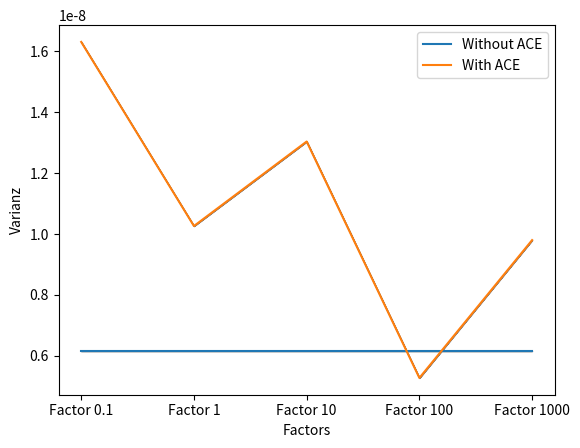
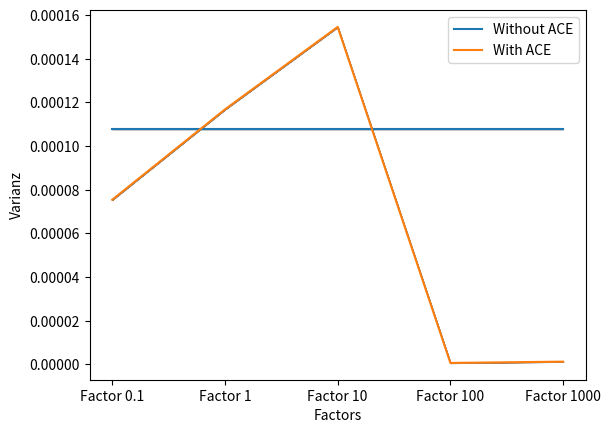
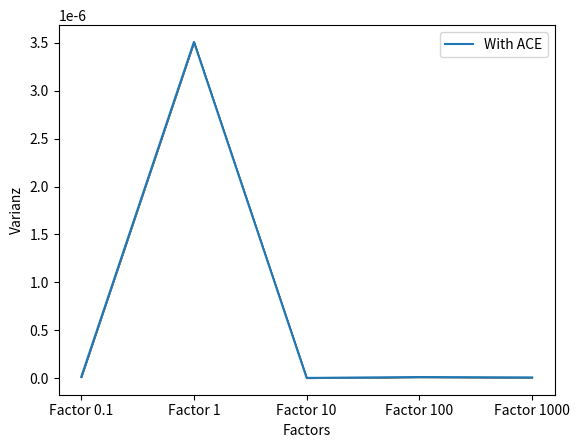
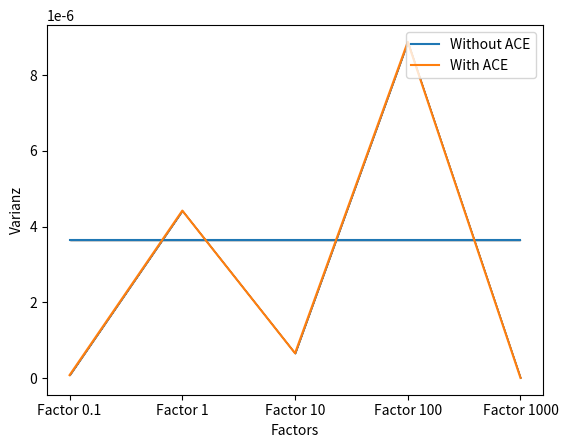
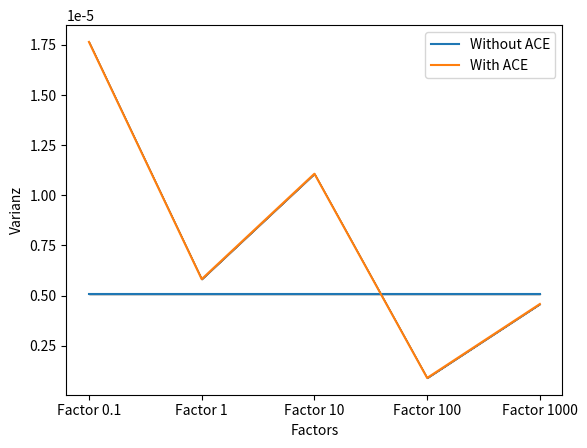

The script that saved these images, in order:
import numpy as np
import matplotlib.pyplot as plt


#--------41--------

varianz_ACE_41_0=[4.95002273847139e-09,1.1477397238671359e-08,8.258658642928586e-09,3.5243211059134208e-09,1.1018608785179207e-08]

varianz_ACE_41_1=[2.764800483654676e-08,9.044488167578828e-09,1.78063970629047e-08,7.032033769631351e-09,8.578897127509558e-09]

varianz_noACE_41=[7.61086661801085e-09,4.71393917382244e-09]

varianz_ACE_41=np.mean([varianz_ACE_41_0,varianz_ACE_41_1], axis=0)
var_varianz_ACE_41=np.var([varianz_ACE_41_0,varianz_ACE_41_1], axis=0)
varianz_noACE_41=np.mean(varianz_noACE_41)
var_varianz_noACE_41=np.var(varianz_noACE_41)
#--------369--------

varianz_ACE_369_0=[7.537361143999968e-05,0.00011676349952051792,0.0001545511045777673,6.231866284837027e-07,1.2068756609757187e-06]

varianz_noACE_369=[0.00010762616005825924]

varianz_ACE_369=np.mean([varianz_ACE_369_0], axis=0) #,varianz_ACE_369_1
var_varianz_ACE_369=np.var([varianz_ACE_369_0], axis=0) #,varianz_ACE_369_1
varianz_noACE_369=np.mean(varianz_noACE_369)
var_varianz_noACE_369=np.var(varianz_noACE_369)

#--------394--------

varianz_ACE_394_0=[1.1883812052305572e-08,3.5095474158768123e-06,2.184835350075369e-09,1.1558602321332662e-08,7.454082193848612e-09]

#varianz_noACE_394=[]

varianz_ACE_394=np.mean([varianz_ACE_394_0], axis=0)#,varianz_ACE_394_1
var_varianz_ACE_394=np.var([varianz_ACE_394_0], axis=0)
#varianz_noACE_394=np.mean(varianz_noACE_394)
#var_varianz_noACE_394=np.var(varianz_noACE_394)
#--------433--------

varianz_ACE_433_0=[2.361726381952218e-08,6.481950835819864e-08,2.4118114537193197e-08,8.406600530627942e-06,4.644143618396136e-09]

varianz_ACE_433_1=[1.4326055237863804e-07,8.783725498963947e-06,1.297671573257889e-06,9.345073884452524e-06,1.4026770367095202e-08]

varianz_noACE_433=[7.301197374487101e-06,8.26884709979183e-09]

varianz_ACE_433=np.mean([varianz_ACE_433_0,varianz_ACE_433_1], axis=0)
var_varianz_ACE_433=np.var([varianz_ACE_433_0,varianz_ACE_433_1], axis=0)
varianz_noACE_433=np.mean(varianz_noACE_433)
var_varianz_noACE_433=np.var(varianz_noACE_433)

#--------No Shift--------

varianz_ACE_0=[2.5217296117440853e-06,1.0902450364713216e-05,5.405325758810404e-06,1.5299942613063174e-06,1.4829219132661312e-06]

varianz_ACE_1=[3.2779818244177525e-05,7.371984254084081e-07,1.675057819504363e-05,2.554824252007473e-07,7.676848261216518e-06]

varianz_noACE=[5.191011699009859e-06,4.939382730946506e-06]

varianz_ACE=np.mean([varianz_ACE_0,varianz_ACE_1], axis=0)
var_varianz_ACE=np.var([varianz_ACE_0,varianz_ACE_1], axis=0)
varianz_noACE=np.mean(varianz_noACE)
var_varianz_noACE=np.var(varianz_noACE)



x_axis=[1,2,3,4,5]
my_xticks = ['Factor 0.1','Factor 1','Factor 10','Factor 100','Factor 1000']

#--------41--------

plt.xticks(x_axis, my_xticks)


varianz_noACE_41=[varianz_noACE_41,varianz_noACE_41,varianz_noACE_41,varianz_noACE_41,varianz_noACE_41]

plt.plot(x_axis, varianz_noACE_41, label="Without ACE")
plt.fill_between(x_axis, varianz_noACE_41-var_varianz_noACE_41, varianz_noACE_41+var_varianz_noACE_41,  color='grey')

plt.plot(x_axis, varianz_ACE_41, label="With ACE")
plt.fill_between(x_axis, varianz_ACE_41-var_varianz_ACE_41, varianz_ACE_41+var_varianz_ACE_41,  color='grey')


plt.xlabel('Factors')
plt.ylabel('Varianz')
plt.legend(loc='upper right')
plt.savefig('Varianz_41.png')
plt.close()

#--------369--------

plt.xticks(x_axis, my_xticks)


varianz_noACE_369=[varianz_noACE_369,varianz_noACE_369,varianz_noACE_369,varianz_noACE_369,varianz_noACE_369]

plt.plot(x_axis, varianz_noACE_369, label="Without ACE")
plt.fill_between(x_axis, varianz_noACE_369-var_varianz_noACE_369, varianz_noACE_369+var_varianz_noACE_369,  color='grey')

plt.plot(x_axis, varianz_ACE_369, label="With ACE")
plt.fill_between(x_axis, varianz_ACE_369-var_varianz_ACE_369, varianz_ACE_369+var_varianz_ACE_369,  color='grey')


plt.xlabel('Factors')
plt.ylabel('Varianz')
plt.legend(loc='upper right')
plt.savefig('Varianz_369.png')
plt.close()


#--------394--------

plt.xticks(x_axis, my_xticks)


#varianz_noACE_394=[varianz_noACE_394,varianz_noACE_394,varianz_noACE_394,varianz_noACE_394,varianz_noACE_394]

#plt.plot(x_axis, varianz_noACE_394, label="Without ACE")
#plt.fill_between(x_axis, varianz_noACE_394-var_varianz_noACE_394, varianz_noACE_394+var_varianz_noACE_394,  color='grey')

plt.plot(x_axis, varianz_ACE_394, label="With ACE")
plt.fill_between(x_axis, varianz_ACE_394-var_varianz_ACE_394, varianz_ACE_394+var_varianz_ACE_394,  color='grey')


plt.xlabel('Factors')
plt.ylabel('Varianz')
plt.legend(loc='upper right')
plt.savefig('Varianz_394.png')
plt.close()

#--------433--------

plt.xticks(x_axis, my_xticks)


varianz_noACE_433=[varianz_noACE_433,varianz_noACE_433,varianz_noACE_433,varianz_noACE_433,varianz_noACE_433]

plt.plot(x_axis, varianz_noACE_433, label="Without ACE")
plt.fill_between(x_axis, varianz_noACE_433-var_varianz_noACE_433, varianz_noACE_433+var_varianz_noACE_433,  color='grey')

plt.plot(x_axis, varianz_ACE_433, label="With ACE")
plt.fill_between(x_axis, varianz_ACE_433-var_varianz_ACE_433, varianz_ACE_433+var_varianz_ACE_433,  color='grey')


plt.xlabel('Factors')
plt.ylabel('Varianz')
plt.legend(loc='upper right')
plt.savefig('Varianz_433.png')
plt.close()

#--------No Shift--------

plt.xticks(x_axis, my_xticks)


varianz_noACE=[varianz_noACE,varianz_noACE,varianz_noACE,varianz_noACE,varianz_noACE]

plt.plot(x_axis, varianz_noACE, label="Without ACE")
plt.fill_between(x_axis, varianz_noACE-var_varianz_noACE, varianz_noACE+var_varianz_noACE,  color='grey')

plt.plot(x_axis, varianz_ACE, label="With ACE")
plt.fill_between(x_axis, varianz_ACE-var_varianz_ACE, varianz_ACE+var_varianz_ACE,  color='grey')


plt.xlabel('Factors')
plt.ylabel('Varianz')
plt.legend(loc='upper right')
plt.savefig('Varianz_noshift.png')
plt.close()
